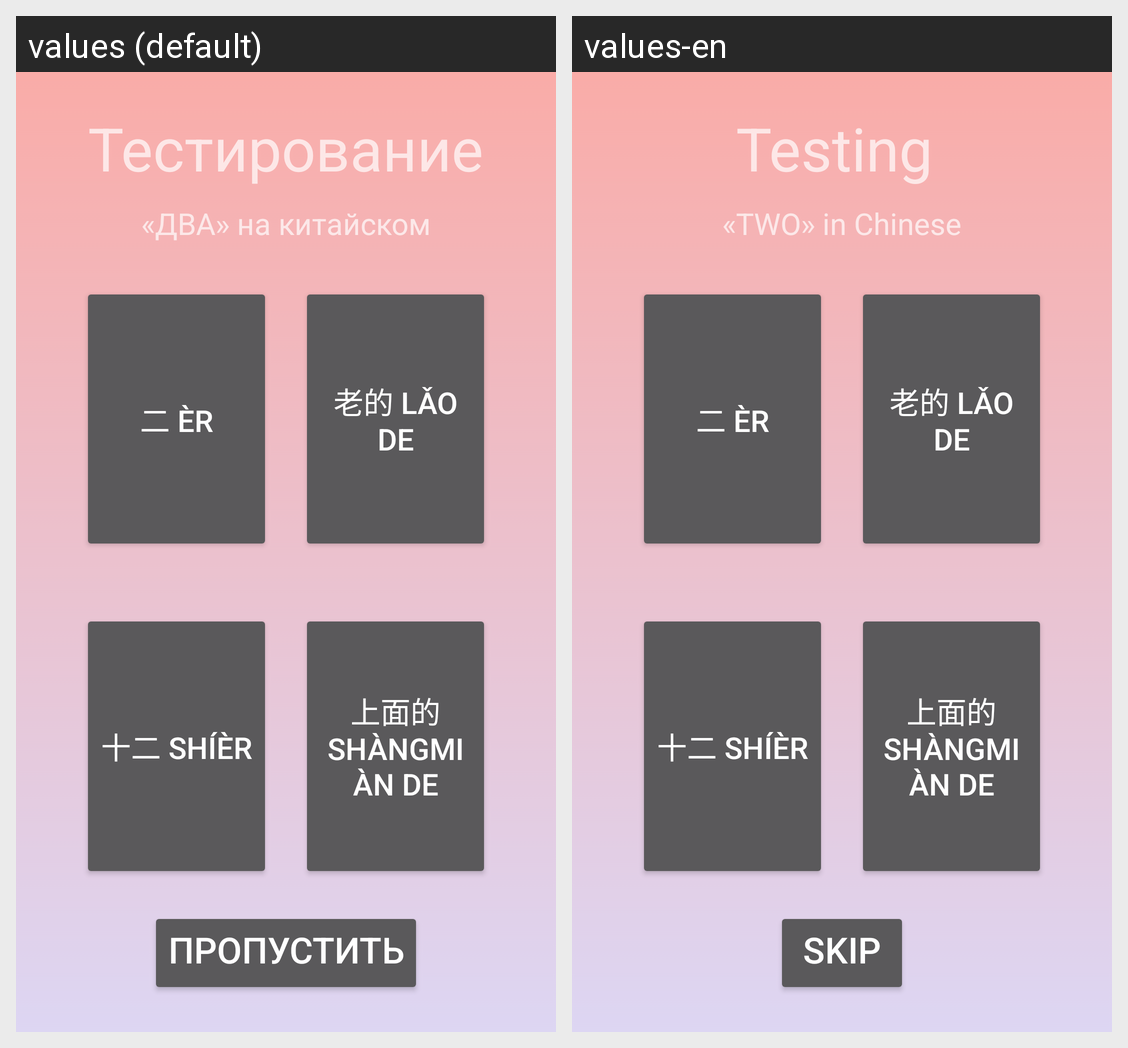

Here is an Android app screen in its default locale and in the app's own translations. Write out the translated-string differences for the strings that appear on this screen.
Android screen res/layout/activity_test18.xml rendered under 2 locales, left to right: values (default), values-en. Device: Nexus 5 (rendered at 1080×1920; each locale shown at half size, 540×960, under a caption strip naming it); theme AppTheme.
Strings drawn on this screen, with the default value and each locale's value (text and hints the layout hard-codes, and strings that could not be matched under every locale, appear in the picture but are not listed):

testing
  values: Тестирование
  values-en: Testing 

twoString
  values: «ДВА» на китайском
  values-en: «TWO» in Chinese

TwoChinese
  values: 二 èr
  values-en: 二 èr  [not translated; the default value is used]

OldChinese
  values: 老的 lǎo de
  values-en: 老的 lǎo de  [not translated; the default value is used]

TwelveChinese
  values: 十二 shíèr
  values-en: 十二 shíèr  [not translated; the default value is used]

UpChinese
  values: 上面的 shàngmiàn de
  values-en: 上面的 shàngmiàn de  [not translated; the default value is used]

next
  values: Пропустить
  values-en: SKIP
